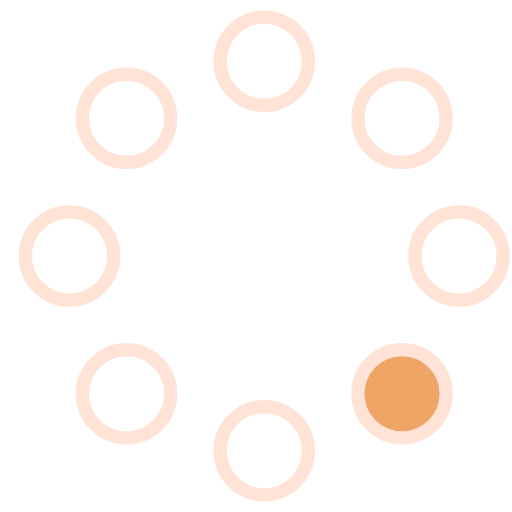
t = 0.00 s
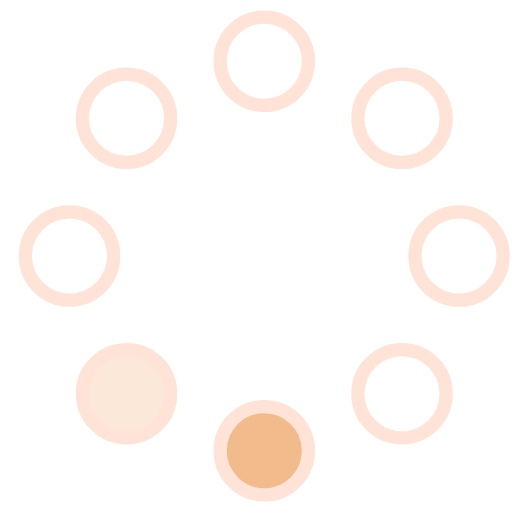
t = 0.23 s
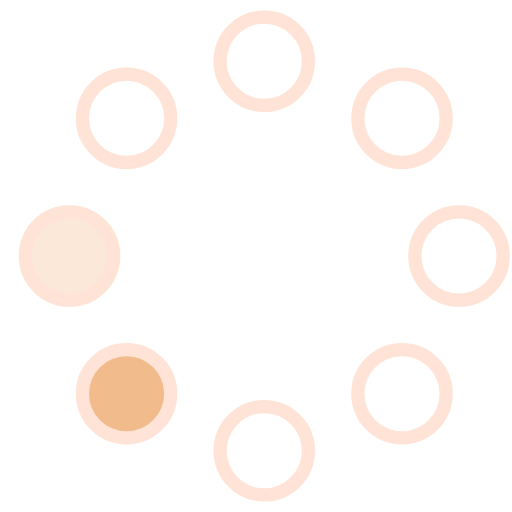
t = 0.42 s
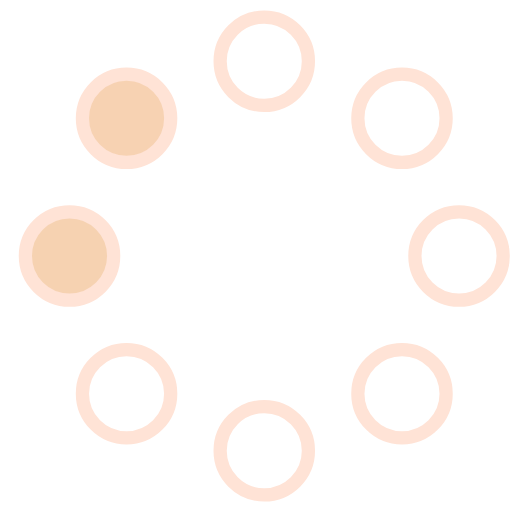
t = 0.65 s
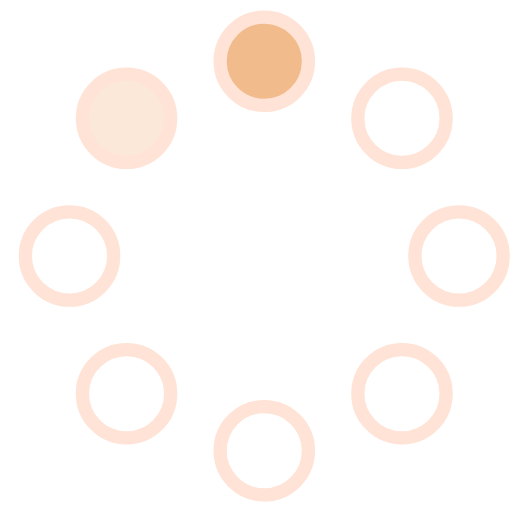
t = 0.88 s
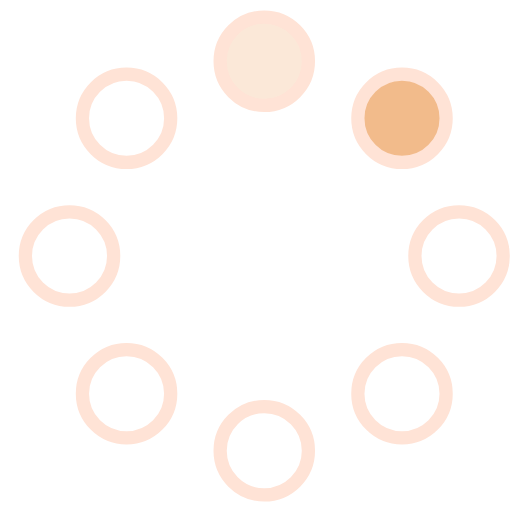
t = 1.07 s

The animated SVG that drew these frames (rendered in a browser with its animation timeline set to each time). Animation: 8 SMIL elements (animate=8); one cycle of 1.30 s, repeats indefinitely.

<svg width="58" height="58" viewBox="0 0 58 58" xmlns="http://www.w3.org/2000/svg" version="1.1" xmlns:xlink="http://www.w3.org/1999/xlink" transform="matrix(6.123233995736766e-17,1,-1,6.123233995736766e-17,0,0)">
    <g fill="none" fill-rule="evenodd">
        <g transform="translate(2 1)" stroke="#FFE3D6" stroke-width="1.5">
            <circle cx="42.601" cy="11.462" r="5" fill-opacity="1" fill="#EEA565">
                <animate attributeName="fill-opacity" begin="0s" dur="1.3s" values="1;0;0;0;0;0;0;0" calcMode="linear" repeatCount="indefinite"></animate>
            </circle>
            <circle cx="49.063" cy="27.063" r="5" fill-opacity="0" fill="#EEA565">
                <animate attributeName="fill-opacity" begin="0s" dur="1.3s" values="0;1;0;0;0;0;0;0" calcMode="linear" repeatCount="indefinite"></animate>
            </circle>
            <circle cx="42.601" cy="42.663" r="5" fill-opacity="0" fill="#EEA565">
                <animate attributeName="fill-opacity" begin="0s" dur="1.3s" values="0;0;1;0;0;0;0;0" calcMode="linear" repeatCount="indefinite"></animate>
            </circle>
            <circle cx="27" cy="49.125" r="5" fill-opacity="0" fill="#EEA565">
                <animate attributeName="fill-opacity" begin="0s" dur="1.3s" values="0;0;0;1;0;0;0;0" calcMode="linear" repeatCount="indefinite"></animate>
            </circle>
            <circle cx="11.399" cy="42.663" r="5" fill-opacity="0" fill="#EEA565">
                <animate attributeName="fill-opacity" begin="0s" dur="1.3s" values="0;0;0;0;1;0;0;0" calcMode="linear" repeatCount="indefinite"></animate>
            </circle>
            <circle cx="4.938" cy="27.063" r="5" fill-opacity="0" fill="#EEA565">
                <animate attributeName="fill-opacity" begin="0s" dur="1.3s" values="0;0;0;0;0;1;0;0" calcMode="linear" repeatCount="indefinite"></animate>
            </circle>
            <circle cx="11.399" cy="11.462" r="5" fill-opacity="0" fill="#EEA565">
                <animate attributeName="fill-opacity" begin="0s" dur="1.3s" values="0;0;0;0;0;0;1;0" calcMode="linear" repeatCount="indefinite"></animate>
            </circle>
            <circle cx="27" cy="5" r="5" fill-opacity="0" fill="#EEA565">
                <animate attributeName="fill-opacity" begin="0s" dur="1.3s" values="0;0;0;0;0;0;0;1" calcMode="linear" repeatCount="indefinite"></animate>
            </circle>
        </g>
    </g>
</svg>
